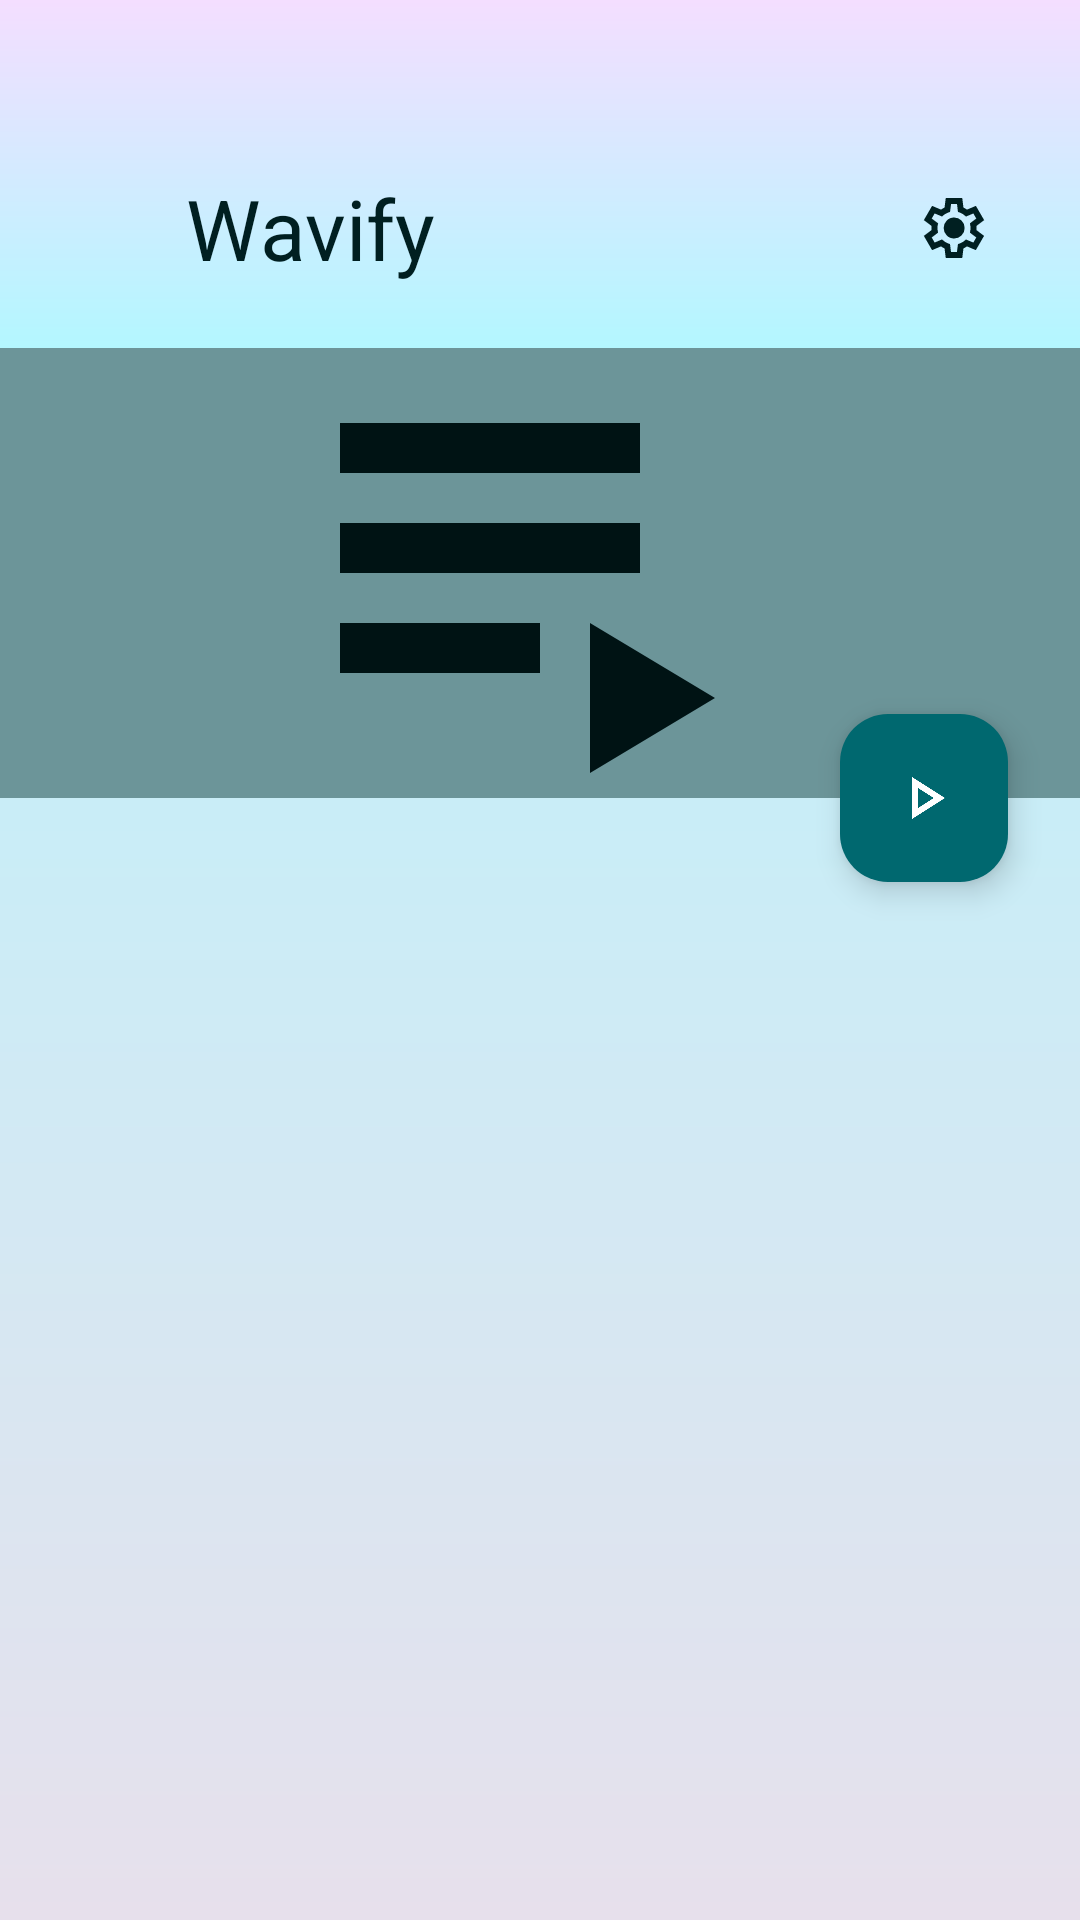

The Android layout XML behind this screen, and the referenced resources:
<!-- AndroidManifest.xml: application theme Theme.Wavify -->
<!-- res/layout/activity_playlist_detail.xml -->
<?xml version="1.0" encoding="utf-8"?>
<androidx.constraintlayout.widget.ConstraintLayout xmlns:android="http://schemas.android.com/apk/res/android"
    xmlns:app="http://schemas.android.com/apk/res-auto"
    xmlns:tools="http://schemas.android.com/tools"
    android:layout_width="match_parent"
    android:layout_height="match_parent"
    android:background="@drawable/gradient_background">

    <include layout="@layout/component_header"
        android:id="@+id/header"
        app:layout_constraintTop_toTopOf="parent"/>

    <androidx.cardview.widget.CardView
        android:id="@+id/headerBackground"
        android:layout_width="match_parent"
        android:layout_height="150dp"
        android:backgroundTint="?attr/colorPrimaryContainer"
        app:cardBackgroundColor="?attr/colorPrimaryContainer"
        app:cardCornerRadius="0dp"
        app:cardElevation="0dp"
        app:layout_constraintTop_toBottomOf="@id/header"
        tools:layout_editor_absoluteX="0dp">

        <ImageView
            android:id="@+id/singleCover"
            android:layout_width="match_parent"
            android:layout_height="match_parent"
            android:src="@drawable/ic_playlist_play_48"
            android:scaleType="centerCrop"
            app:tint="?attr/colorOnPrimaryContainer"
            android:padding="80dp" />

        <LinearLayout
            android:id="@+id/gridContainer"
            android:layout_width="match_parent"
            android:layout_height="match_parent"
            android:orientation="vertical"
            android:visibility="gone">

            <LinearLayout
                android:id="@+id/collageRow1"
                android:layout_width="match_parent"
                android:layout_height="0dp"
                android:layout_weight="1"
                android:orientation="horizontal">
                <ImageView
                    android:id="@+id/cover1"
                    android:layout_width="0dp"
                    android:layout_height="match_parent"
                    android:layout_weight="1"
                    android:scaleType="centerCrop"/>
                <ImageView
                    android:id="@+id/cover2"
                    android:layout_width="0dp"
                    android:layout_height="match_parent"
                    android:layout_weight="1"
                    android:scaleType="centerCrop"/>
            </LinearLayout>

            <LinearLayout
                android:id="@+id/collageRow2"
                android:layout_width="match_parent"
                android:layout_height="0dp"
                android:layout_weight="1"
                android:orientation="horizontal">
                <ImageView
                    android:id="@+id/cover3"
                    android:layout_width="0dp"
                    android:layout_height="match_parent"
                    android:layout_weight="1"
                    android:scaleType="centerCrop"/>
                <ImageView
                    android:id="@+id/cover4"
                    android:layout_width="0dp"
                    android:layout_height="match_parent"
                    android:layout_weight="1"
                    android:scaleType="centerCrop"/>
            </LinearLayout>
        </LinearLayout>

        <View
            android:layout_width="match_parent"
            android:layout_height="match_parent"
            android:background="#66000000"/>

    </androidx.cardview.widget.CardView>

    <TextView
        android:id="@+id/playlistTitle"
        android:layout_width="0dp"
        android:layout_height="wrap_content"
        android:layout_margin="24dp"
        android:textSize="32sp"
        android:textStyle="bold"
        android:paddingStart="12dp"
        android:textColor="@android:color/white"
        android:shadowColor="#80000000"
        android:shadowDx="2"
        android:shadowDy="2"
        android:shadowRadius="4"
        app:layout_constraintStart_toEndOf="@id/backButton"
        app:layout_constraintEnd_toEndOf="@id/headerBackground"
        app:layout_constraintBottom_toBottomOf="@id/headerBackground"/>

    <androidx.recyclerview.widget.RecyclerView
        android:id="@+id/songsRecyclerView"
        android:layout_width="match_parent"
        android:layout_height="0dp"
        app:layout_constraintTop_toBottomOf="@id/headerBackground"
        app:layout_constraintBottom_toTopOf="@id/bottomPlayer"/>

    <TextView
        android:id="@+id/emptyState"
        android:layout_width="wrap_content"
        android:layout_height="wrap_content"
        android:text="@string/empty_playlist"
        android:visibility="gone"
        app:layout_constraintTop_toBottomOf="@id/headerBackground"
        app:layout_constraintStart_toStartOf="parent"
        app:layout_constraintBottom_toTopOf="@id/bottomPlayer"
        app:layout_constraintEnd_toEndOf="parent"
        android:textSize="16sp" />

    <include
        android:id="@+id/bottomPlayer"
        layout="@layout/component_bottom_player"
        android:layout_width="match_parent"
        android:layout_height="wrap_content"
        android:visibility="gone"
        app:layout_constraintBottom_toBottomOf="parent"/>

    <com.google.android.material.floatingactionbutton.FloatingActionButton
        android:id="@+id/playFab"
        android:layout_width="wrap_content"
        android:layout_height="wrap_content"
        android:layout_marginEnd="24dp"
        android:src="@drawable/ic_play_32"
        android:clickable="true"
        android:focusable="true"
        android:contentDescription="@string/play_pause_button"
        app:backgroundTint="?attr/colorPrimary"
        app:tint="?attr/colorOnPrimary"
        app:layout_constraintBottom_toBottomOf="@id/headerBackground"
        app:layout_constraintTop_toBottomOf="@id/headerBackground"
        app:layout_constraintEnd_toEndOf="parent"/>

    <ImageButton
        android:id="@+id/backButton"
        android:layout_width="48dp"
        android:layout_height="48dp"
        android:layout_margin="16dp"
        android:src="@drawable/ic_arrow_back_24"
        android:background="?attr/selectableItemBackgroundBorderless"
        android:contentDescription="@string/prev_button"
        app:tint="@android:color/white"
        app:layout_constraintStart_toStartOf="@id/headerBackground"
        app:layout_constraintBottom_toBottomOf="@id/headerBackground"/>

</androidx.constraintlayout.widget.ConstraintLayout>
<!-- res/layout/component_header.xml (included above) -->
<?xml version="1.0" encoding="utf-8"?>
<LinearLayout
    xmlns:android="http://schemas.android.com/apk/res/android"
    xmlns:app="http://schemas.android.com/apk/res-auto"
    android:layout_width="match_parent"
    android:layout_height="wrap_content"
    android:orientation="horizontal"
    android:paddingTop="48dp"
    android:paddingBottom="12dp"
    android:background="@drawable/gradient_header"
    android:paddingHorizontal="10dp"
    android:gravity="center_vertical">

    
    <ImageView
        android:layout_width="40dp"
        android:layout_height="40dp"
        android:contentDescription="@string/app_logo"
        android:scaleType="centerCrop"
        android:src="@mipmap/ic_launcher"
        android:layout_marginEnd="12dp"/>

    
    <TextView
        android:layout_width="0dp"
        android:layout_height="wrap_content"
        android:text="@string/app_name"
        android:textAppearance="@style/TextAppearance.Material3.HeadlineMedium"
        android:textColor="?attr/colorOnPrimaryContainer"
        android:layout_weight="1"/>

    
    <com.google.android.material.button.MaterialButton
        android:id="@+id/settingsButton"
        style="@style/Widget.Material3.Button.Icon"
        android:layout_width="64dp"
        android:layout_height="56dp"
        android:contentDescription="@string/settings_button"
        android:backgroundTint="@android:color/transparent"
        app:elevation="8dp"
        app:icon="@drawable/ic_settings_32"
        app:iconSize="24dp"
        app:iconGravity="textEnd"
        app:iconTint="?attr/colorOnPrimaryContainer"
        android:layout_gravity="end"/>
</LinearLayout>
<!-- res/layout/component_bottom_player.xml (included above) -->
<?xml version="1.0" encoding="utf-8"?>
<LinearLayout
    xmlns:android="http://schemas.android.com/apk/res/android"
    xmlns:app="http://schemas.android.com/apk/res-auto"
    android:id="@+id/bottom_player"
    android:layout_width="match_parent"
    android:layout_height="80dp"
    android:padding="12dp"
    android:paddingBottom="24dp"
    android:orientation="horizontal"
    android:background="@drawable/gradient_header"
    app:layout_behavior="com.google.android.material.bottomsheet.BottomSheetBehavior">

    <ImageView
        android:id="@+id/albumArtBottom"
        android:layout_width="48dp"
        android:layout_height="48dp"
        android:layout_gravity="center"
        android:contentDescription="@string/album_art"
        android:scaleType="centerCrop"
        android:src="@drawable/default_album_art"
        android:layout_marginBottom="8dp"/>

    <LinearLayout
        android:layout_width="270dp"
        android:layout_height="match_parent"
        android:orientation="vertical"
        android:layout_marginStart="12dp"
        android:layout_gravity="center_vertical"
        android:padding="4dp">

        <TextView
            android:id="@+id/songTitleBottom"
            android:layout_width="match_parent"
            android:layout_height="wrap_content"
            android:text="@string/song_title"
            android:textAppearance="@style/TextAppearance.Material3.BodyMedium.Emphasized"
            android:textColor="?attr/colorOnSurface"
            android:ellipsize="marquee"
            android:singleLine="true"/>

        <TextView
            android:id="@+id/songArtistText"
            android:layout_width="match_parent"
            android:layout_height="wrap_content"
            android:text="@string/song_artist"
            android:textAppearance="@style/TextAppearance.Material3.BodySmall"
            android:textColor="?attr/colorOnSurfaceVariant"
            android:maxLines="1" />

    </LinearLayout>

    <com.google.android.material.button.MaterialButton
        android:id="@+id/playPauseButton"
        style="@style/Widget.Material3.Button.Icon"
        android:layout_width="32dp"
        android:layout_height="32dp"
        android:contentDescription="@string/play_pause_button"
        android:background="@drawable/custom_ripple"
        app:iconTint="?attr/colorOnPrimaryContainer"
        app:iconGravity="textEnd"
        android:layout_gravity="center_vertical"
        android:layout_marginStart="24dp"
        android:layout_marginBottom="8dp"
        app:icon="@drawable/ic_pause_32"
        app:iconSize="32dp"
        app:cornerRadius="32dp"/>
</LinearLayout>
<!-- resources referenced by this layout -->
<resources>
  <!-- drawable custom_ripple (drawable) -->
  <?xml version="1.0" encoding="utf-8"?>
  <ripple xmlns:android="http://schemas.android.com/apk/res/android"
      android:color="?attr/colorOnPrimary">
      <item android:id="@android:id/mask">
          <shape android:shape="rectangle">
              <solid android:color="#FFFFFF"/>
              <corners android:radius="40dp"/>
          </shape>
      </item>
  </ripple>
  <!-- drawable gradient_background (drawable) -->
  <?xml version="1.0" encoding="utf-8"?>
  <shape xmlns:android="http://schemas.android.com/apk/res/android"
      android:shape="rectangle">
      <gradient
          android:type="linear"
          android:angle="90"
          android:startColor="?attr/colorSurfaceVariant"
          android:endColor="?attr/colorPrimaryContainer"/>
  </shape>
  <!-- drawable gradient_header (drawable) -->
  <?xml version="1.0" encoding="utf-8"?>
  <shape xmlns:android="http://schemas.android.com/apk/res/android"
      android:shape="rectangle">
      <gradient
          android:type="linear"
          android:angle="90"
          android:startColor="?attr/colorPrimaryContainer"
          android:endColor="?attr/colorSecondaryContainer"/>
  </shape>
  <!-- drawable ic_pause_32 (drawable) -->
  <vector xmlns:android="http://schemas.android.com/apk/res/android" android:height="32dp" android:tint="#000000" android:viewportHeight="960" android:viewportWidth="960" android:width="32dp">
        
      <path android:fillColor="@android:color/white" android:pathData="M520,760L520,200L760,200L760,760L520,760ZM200,760L200,200L440,200L440,760L200,760ZM600,680L680,680L680,280L600,280L600,680ZM280,680L360,680L360,280L280,280L280,680ZM280,280L280,280L280,680L280,680L280,280ZM600,280L600,280L600,680L600,680L600,280Z"/>
      
  </vector>
  <!-- drawable ic_play_32 (drawable) -->
  <vector xmlns:android="http://schemas.android.com/apk/res/android" android:height="32dp" android:tint="#000000" android:viewportHeight="960" android:viewportWidth="960" android:width="32dp">
        
      <path android:fillColor="@android:color/white" android:pathData="M320,760L320,200L760,480L320,760ZM400,480L400,480L400,480ZM400,614L610,480L400,346L400,614Z"/>
      
  </vector>
  <!-- drawable ic_playlist_play_48 (drawable) -->
  <vector xmlns:android="http://schemas.android.com/apk/res/android"
      android:width="48dp"
      android:height="48dp"
      android:viewportWidth="24.0"
      android:viewportHeight="24.0">
      <path
          android:fillColor="@android:color/white"
          android:pathData="M4,10h12v2H4zM4,6h12v2H4zM4,14h8v2H4zM14,14v6l5,-3z"/>
  </vector>
  <string name="album_art">Okładka albumu</string>
  <string name="app_logo">Logo</string>
  <string name="app_name" translatable="false">Wavify</string>
  <string name="empty_playlist">Pusta playlista</string>
  <string name="play_pause_button">Graj lub pauzuj</string>
  <string name="prev_button">Poprzedni</string>
  <string name="settings_button">Ustawienia</string>
  <string name="song_artist">Artysta</string>
  <string name="song_title">Tytuł utworu</string>
  <style name="Theme.Wavify" parent="Base.Theme.Wavify" />
  <color name="light_primary">#00686F</color>
  <color name="light_onPrimary">#FFFFFF</color>
  <color name="light_primaryContainer">#B3F7FF</color>
  <color name="light_onPrimaryContainer">#001F21</color>
  <color name="light_secondary">#A855F7</color>
  <color name="light_onSecondary">#FFFFFF</color>
  <color name="light_secondaryContainer">#F4DEFF</color>
  <color name="light_onSecondaryContainer">#2B0031</color>
  <color name="light_background">#FCFEFF</color>
  <color name="light_onBackground">#191A1A</color>
  <color name="light_surface">#FCFEFF</color>
  <color name="light_onSurface">#191A1A</color>
</resources>
